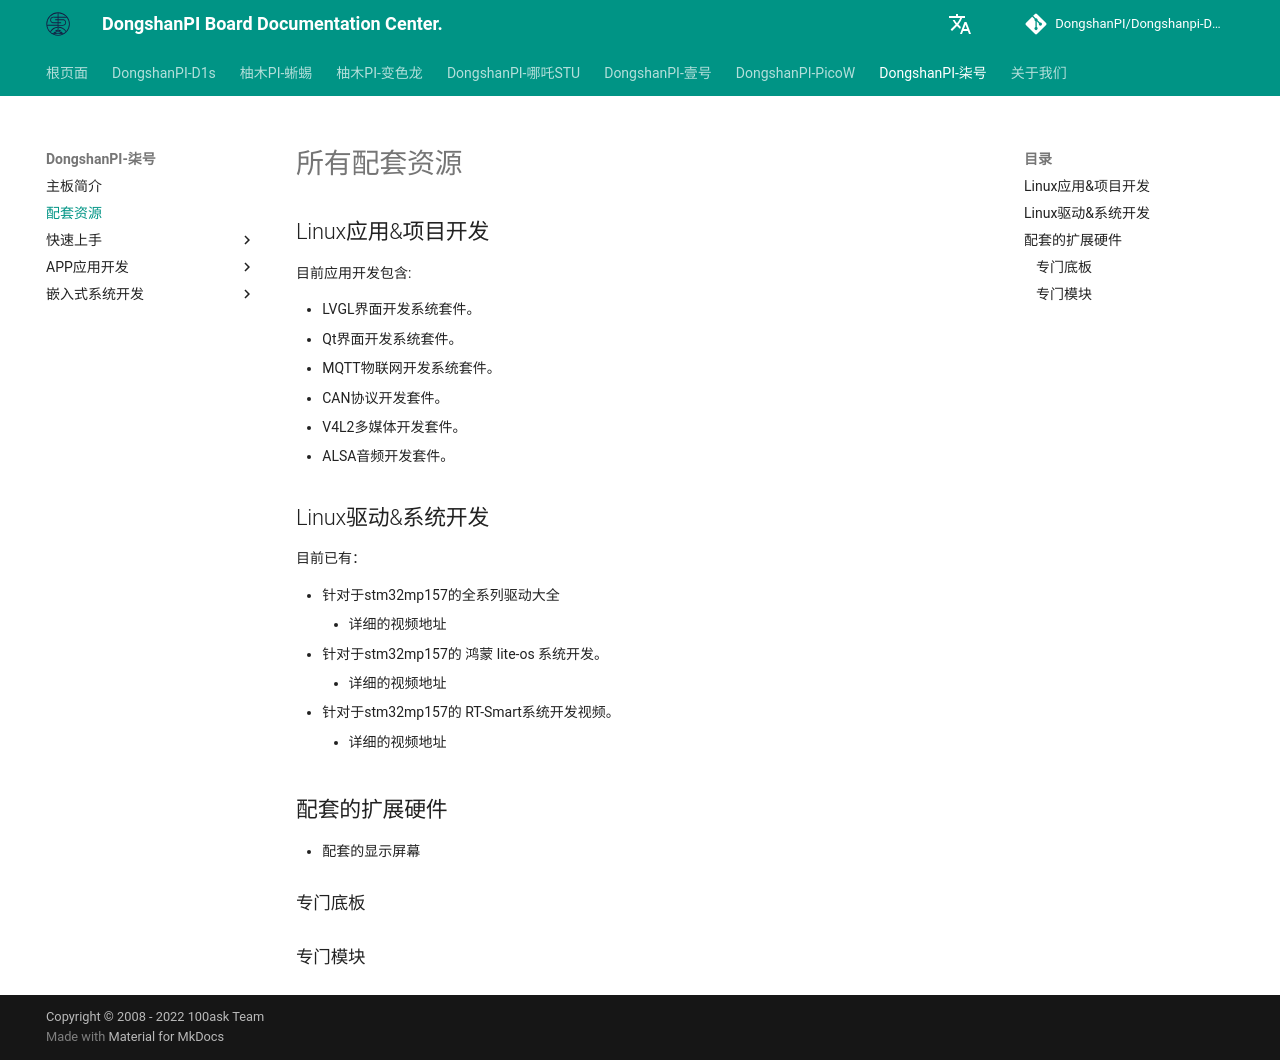

repository: DongshanPI/Dongshanpi-Docs · page: DongshanPi-Seven/02-SupportingResources/index.html · generator: mkdocs

# 所有配套资源
    
## Linux应用&项目开发
目前应用开发包含:

- LVGL界面开发系统套件。
- Qt界面开发系统套件。
- MQTT物联网开发系统套件。
- CAN协议开发套件。
- V4L2多媒体开发套件。
- ALSA音频开发套件。

## Linux驱动&系统开发
目前已有：

- 针对于stm32mp157的全系列驱动大全
    - 详细的视频地址
- 针对于stm32mp157的 鸿蒙 lite-os 系统开发。
    - 详细的视频地址
- 针对于stm32mp157的 RT-Smart系统开发视频。
    - 详细的视频地址

## 配套的扩展硬件
- 配套的显示屏幕

### 专门底板


### 专门模块
